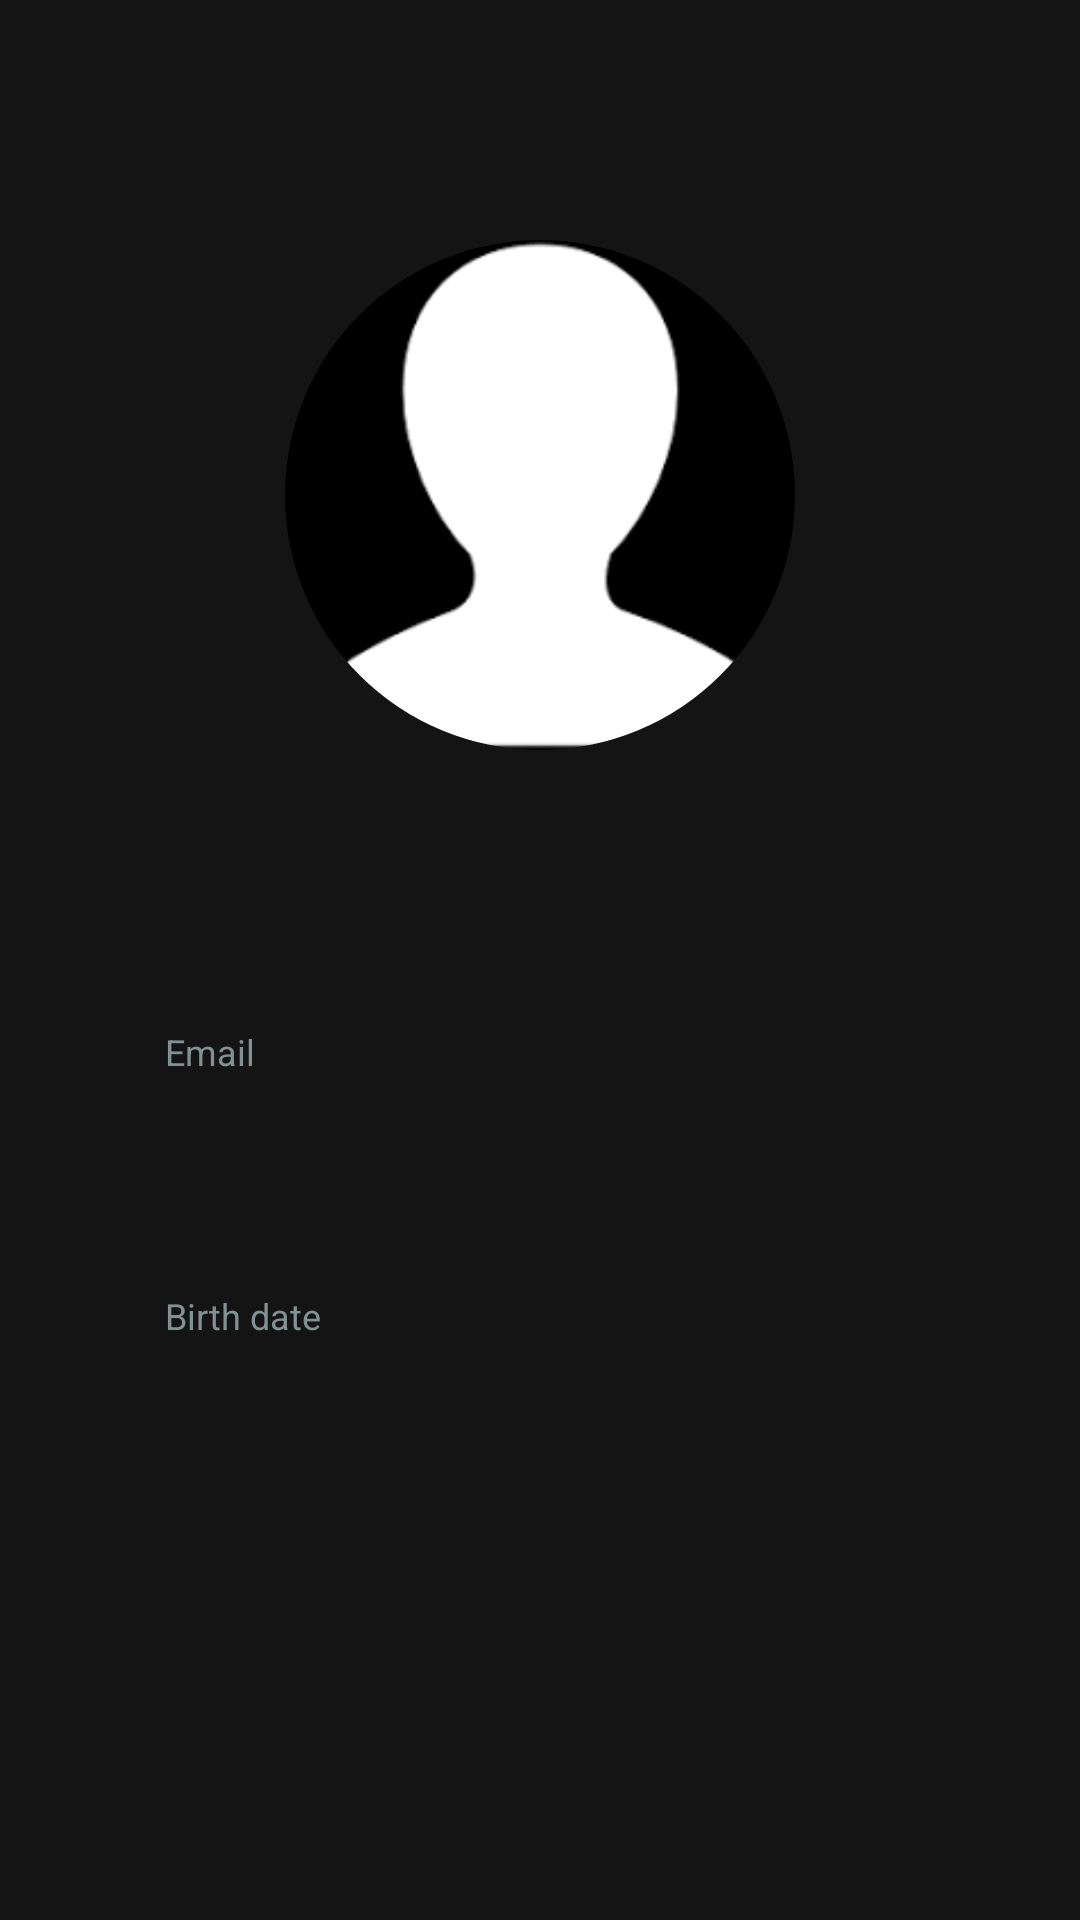

Layout XML and referenced resources for this Android screen:
<!-- AndroidManifest.xml: application theme Theme.AppCompat.NoActionBar -->
<!-- res/layout/fragment_profile.xml -->
<?xml version="1.0" encoding="utf-8"?>
<ScrollView xmlns:app="http://schemas.android.com/apk/res-auto"
    xmlns:tools="http://schemas.android.com/tools"
    android:layout_width="match_parent"
    android:layout_height="match_parent"
    android:fillViewport="true"
    xmlns:android="http://schemas.android.com/apk/res/android">
    <androidx.constraintlayout.widget.ConstraintLayout
        android:layout_width="match_parent"
        android:layout_height="wrap_content"
        tools:context=".fragments.ProfileFragment"
        android:background="@color/black">

        <com.google.android.material.imageview.ShapeableImageView
            android:id="@+id/shapeableImageView"
            android:layout_width="@dimen/avatar_big_width"
            android:layout_height="@dimen/avatar_big_height"
            android:layout_marginTop="@dimen/avatar_big_margin_top"
            android:scaleType="centerCrop"
            android:src="@drawable/avatar2"
            app:layout_constraintEnd_toEndOf="parent"
            app:layout_constraintStart_toStartOf="parent"
            app:layout_constraintTop_toTopOf="parent"
            app:shapeAppearance="@style/ShapeAppearance.App.CircleImageView" />

        <TextView
            android:id="@+id/fullNameTextView"
            android:layout_width="wrap_content"
            android:layout_height="wrap_content"
            app:layout_constraintEnd_toEndOf="parent"
            app:layout_constraintStart_toStartOf="parent"
            app:layout_constraintTop_toBottomOf="@+id/shapeableImageView"
            android:layout_marginTop="@dimen/profile_name_textview_margin_top"
            android:textSize="@dimen/profile_name_textview_text_size"
            android:textColor="@color/white"/>

        <TextView
            android:id="@+id/profileEmailTextView"
            android:layout_width="wrap_content"
            android:layout_height="wrap_content"
            android:text="@string/email_hint_text"
            android:textColor="@color/hint_color"
            android:textSize="@dimen/profile_details_header_text_size"
            app:layout_constraintStart_toStartOf="parent"
            app:layout_constraintTop_toBottomOf="@+id/fullNameTextView"
            android:layout_marginTop="@dimen/profile_email_header_margin_top"
            android:layout_marginStart="@dimen/profile_email_header_margin_start"/>

        <TextView
            android:id="@+id/profileEmailTextViewContent"
            android:layout_width="match_parent"
            android:layout_marginStart="@dimen/profile_email_header_margin_start"
            android:layout_marginEnd="@dimen/profile_email_header_margin_start"
            android:layout_height="wrap_content"
            android:textColor="@color/white"
            android:layout_marginTop="@dimen/profile_details_margin_top"
            android:textSize="@dimen/profile_details_text_size"
            app:layout_constraintStart_toStartOf="@+id/profileEmailTextView"
            app:layout_constraintTop_toBottomOf="@+id/profileEmailTextView" />

        <TextView
            android:id="@+id/profileBirthDateTextView"
            android:layout_width="wrap_content"
            android:layout_height="wrap_content"
            android:text="Birth date"
            android:layout_marginTop="@dimen/profile_username_phone_number_margin_top"
            android:textColor="@color/hint_color"
            android:textSize="@dimen/profile_details_header_text_size"
            app:layout_constraintStart_toStartOf="parent"
            android:layout_marginStart="@dimen/profile_email_header_margin_start"
            app:layout_constraintTop_toBottomOf="@+id/profileEmailTextViewContent" />

        <TextView
            android:id="@+id/profileBirthDateTextViewContent"
            android:layout_width="match_parent"
            android:layout_height="wrap_content"
            android:textColor="@color/white"
            android:textSize="@dimen/profile_details_text_size"
            android:layout_marginTop="@dimen/profile_details_margin_top"
            app:layout_constraintStart_toStartOf="@+id/profileBirthDateTextView"
            app:layout_constraintTop_toBottomOf="@+id/profileBirthDateTextView"
            android:layout_marginStart="@dimen/profile_email_header_margin_start"
            android:layout_marginEnd="@dimen/profile_email_header_margin_start"/>


    </androidx.constraintlayout.widget.ConstraintLayout>
</ScrollView>
<!-- resources referenced by this layout -->
<resources>
  <color name="black">#141414</color>
  <color name="hint_color">#809293</color>
  <color name="white">#FFFFFFFF</color>
  <dimen name="avatar_big_height">170dp</dimen>
  <dimen name="avatar_big_margin_top">80dp</dimen>
  <dimen name="avatar_big_width">170dp</dimen>
  <dimen name="profile_details_header_text_size">12sp</dimen>
  <dimen name="profile_details_margin_top">10dp</dimen>
  <dimen name="profile_details_text_size">16sp</dimen>
  <dimen name="profile_email_header_margin_start">55dp</dimen>
  <dimen name="profile_email_header_margin_top">30dp</dimen>
  <dimen name="profile_name_textview_margin_top">30dp</dimen>
  <dimen name="profile_name_textview_text_size">24sp</dimen>
  <dimen name="profile_username_phone_number_margin_top">40dp</dimen>
  <!-- drawable avatar2: png bitmap (drawable-v24, 2331 bytes) -->
  <string name="email_hint_text">Email</string>
  <style name="ShapeAppearance.App.CircleImageView" parent="">
          <item name="cornerFamily">rounded</item>
          <item name="cornerSize">50%</item>
      </style>
</resources>
